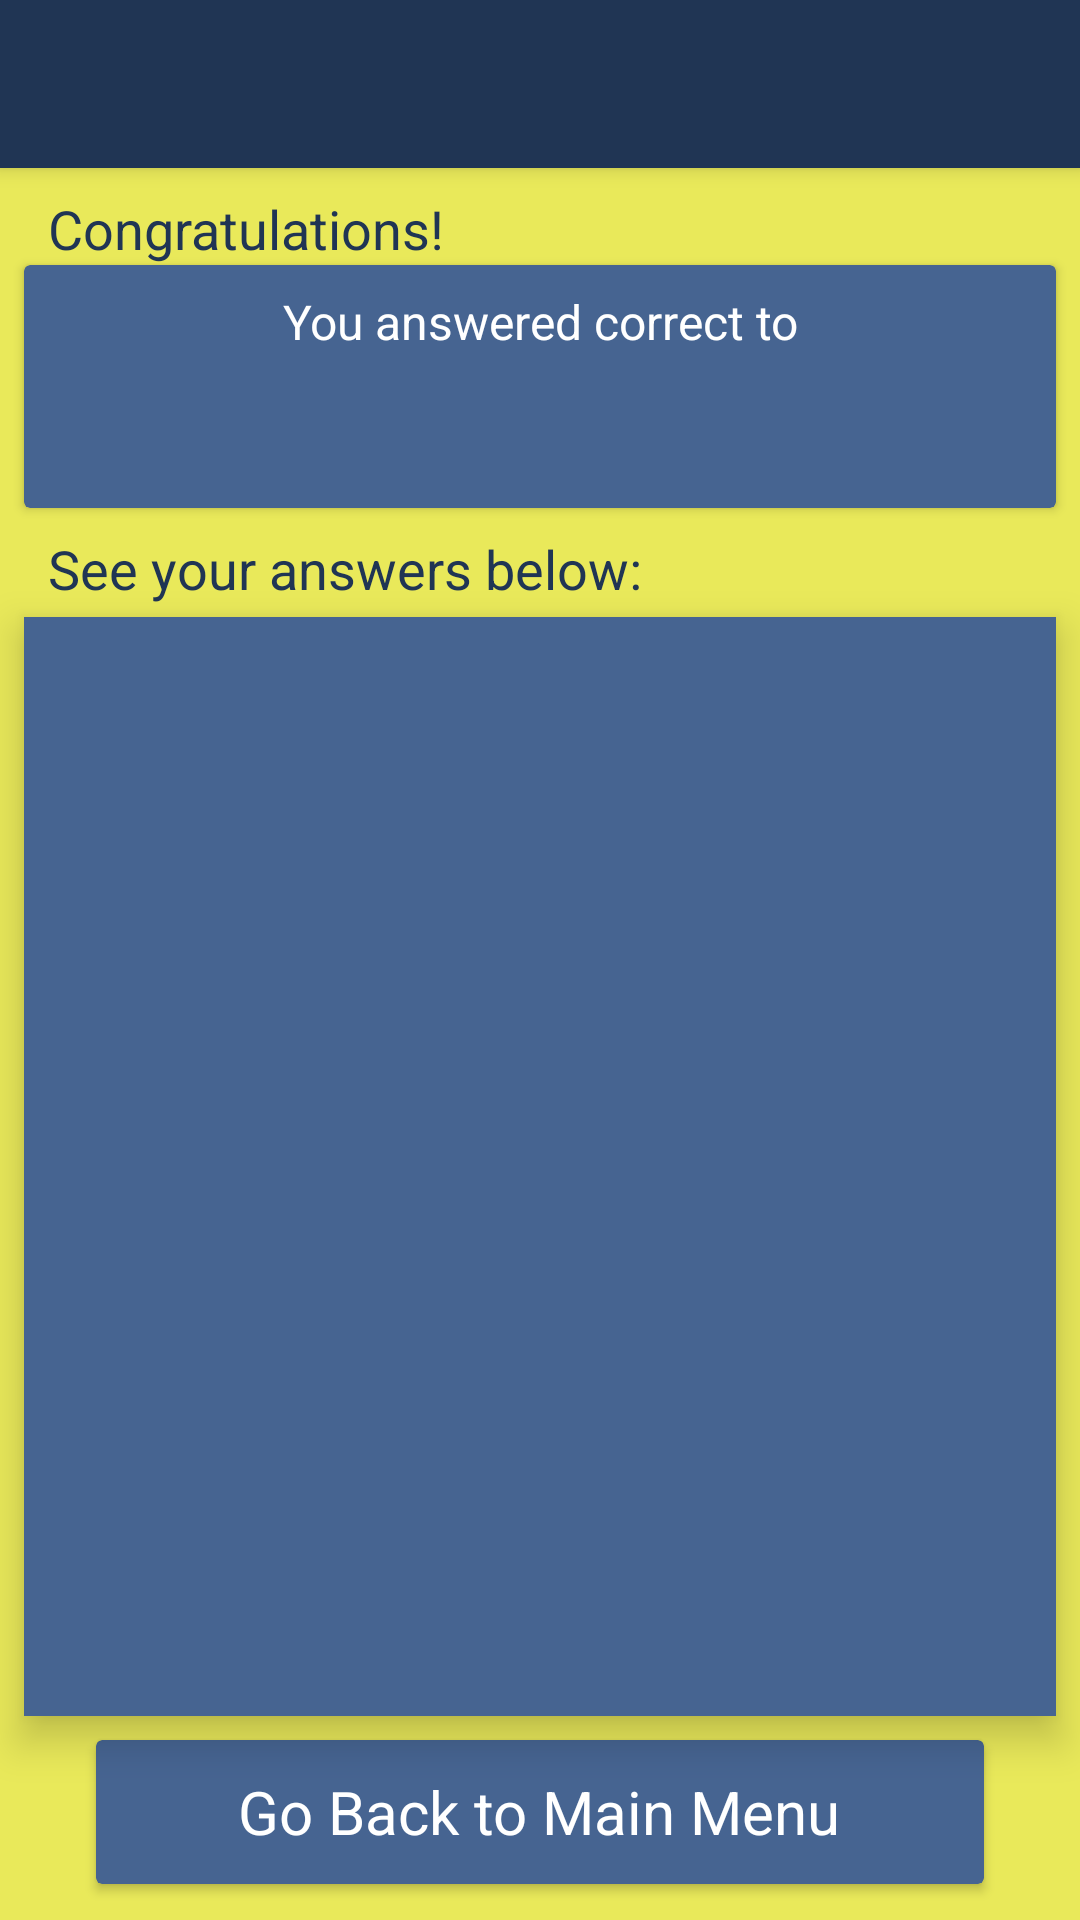

Here is an Android app screen rendered from its layout file. Give the layout XML and the strings, colors and styles it references.
<!-- AndroidManifest.xml: application theme AppTheme -->
<!-- res/layout/activity_result.xml -->
<?xml version="1.0" encoding="utf-8"?>
<layout xmlns:android="http://schemas.android.com/apk/res/android"
    xmlns:app="http://schemas.android.com/apk/res-auto"
    xmlns:tools="http://schemas.android.com/tools"
    tools:context=".activities.ResultActivity">

    <android.support.constraint.ConstraintLayout
        android:layout_width="match_parent"
        android:layout_height="match_parent">

        <android.support.v7.widget.Toolbar
            android:id="@+id/activity_result_tb"
            style="@style/ToolbarStandard"
            app:layout_constraintTop_toTopOf="parent"
            app:theme="@style/ToolBarStyle" />

        
        <android.support.constraint.Guideline
            android:id="@+id/activity_result_start_guideline"
            android:layout_width="wrap_content"
            android:layout_height="wrap_content"
            android:orientation="vertical"
            app:layout_constraintGuide_begin="@dimen/margin_medium" />

        <android.support.constraint.Guideline
            android:id="@+id/activity_result_end_guideline"
            android:layout_width="wrap_content"
            android:layout_height="wrap_content"
            android:orientation="vertical"
            app:layout_constraintGuide_end="@dimen/margin_medium" />

        
        <TextView
            android:id="@+id/activity_result_tv_congratulations"
            style="@style/TextHeaderLeft"
            android:text="@string/activity_result_congratulations"
            app:layout_constraintStart_toStartOf="@+id/activity_result_start_guideline"
            app:layout_constraintTop_toBottomOf="@id/activity_result_tb" />

        <android.support.v7.widget.CardView
            android:id="@+id/cardView"
            style="@style/CardViewStandard"
            app:cardBackgroundColor="@color/colorPrimary"
            app:layout_constraintBottom_toBottomOf="@id/activity_result_empty_view_2"
            app:layout_constraintEnd_toStartOf="@+id/activity_result_end_guideline"
            app:layout_constraintStart_toStartOf="@+id/activity_result_start_guideline"
            app:layout_constraintTop_toTopOf="@id/activity_result_empty_view_1" />

        <FrameLayout
            android:id="@+id/activity_result_empty_view_1"
            android:layout_width="match_parent"
            android:layout_height="@dimen/margin_medium"
            app:layout_constraintTop_toBottomOf="@id/activity_result_tv_congratulations" />

        <TextView
            android:id="@+id/activity_result_tv_intro_01"
            style="@style/TextSubHeaderCenter"
            android:text="@string/activity_result_intro01"
            app:layout_constraintEnd_toEndOf="parent"
            app:layout_constraintStart_toStartOf="parent"
            app:layout_constraintTop_toBottomOf="@id/activity_result_empty_view_1" />

        <TextView
            android:id="@+id/activity_result_tv_intro_02"
            style="@style/TextSubHeaderCenter"
            app:layout_constraintEnd_toEndOf="parent"
            app:layout_constraintStart_toStartOf="@+id/cardView"
            app:layout_constraintTop_toBottomOf="@id/activity_result_tv_intro_01" />

        <TextView
            android:id="@+id/activity_result_tv_intro_03"
            style="@style/TextSubHeaderCenter"
            app:layout_constraintEnd_toEndOf="parent"
            app:layout_constraintStart_toStartOf="@+id/cardView"
            app:layout_constraintTop_toBottomOf="@id/activity_result_tv_intro_02" />

        <FrameLayout
            android:id="@+id/activity_result_empty_view_2"
            android:layout_width="match_parent"
            android:layout_height="@dimen/margin_medium"
            app:layout_constraintTop_toBottomOf="@id/activity_result_tv_intro_03" />

        
        <TextView
            android:id="@+id/activity_result_tv_answers_below"
            style="@style/TextHeaderLeft"
            android:text="@string/activity_result_answers_below"
            app:layout_constraintStart_toStartOf="@+id/activity_result_start_guideline"
            app:layout_constraintTop_toBottomOf="@id/activity_result_empty_view_2" />

        <android.support.v7.widget.RecyclerView
            android:id="@+id/activity_result_rv_answers"
            style="@style/RecyclerViewStandard"
            android:layout_height="0dp"
            android:layout_marginBottom="@dimen/margin_medium"
            android:background="@color/colorPrimary"
            android:elevation="@dimen/elevation_8"
            app:layout_constraintBottom_toTopOf="@+id/activity_result_cv_finishing_activity"
            app:layout_constraintEnd_toEndOf="@+id/activity_result_end_guideline"
            app:layout_constraintStart_toStartOf="@+id/activity_result_start_guideline"
            app:layout_constraintTop_toBottomOf="@id/activity_result_tv_answers_below"
            tools:targetApi="lollipop" />

        <android.support.v7.widget.CardView
            android:id="@+id/activity_result_cv_finishing_activity"
            style="@style/ButtonsLarge"
            app:cardBackgroundColor="@color/colorPrimary"
            app:layout_constraintBottom_toBottomOf="parent"
            app:layout_constraintEnd_toEndOf="parent"
            app:layout_constraintStart_toStartOf="parent">

            <TextView
                android:id="@+id/activity_result_tv_finish_activity"
                style="@style/TextTitle"
                android:text="@string/activity_result_finish_activity"
                android:textColor="@color/colorWhite" />
        </android.support.v7.widget.CardView>
    </android.support.constraint.ConstraintLayout>
</layout>
<!-- resources referenced by this layout -->
<resources>
  <color name="colorPrimary">#466491</color>
  <color name="colorWhite">#fff</color>
  <dimen name="elevation_8">8dp</dimen>
  <dimen name="margin_medium">8dp</dimen>
  <string name="activity_result_answers_below">See your answers below:</string>
  <string name="activity_result_congratulations">Congratulations!</string>
  <string name="activity_result_finish_activity">Go Back to Main Menu</string>
  <string name="activity_result_intro01">You answered correct to </string>
  <style name="CardViewStandard" parent="AppTheme">
          <item name="android:layout_width">0dp</item>
          <item name="android:layout_height">0dp</item>
          <item name="android:foreground">?android:attr/selectableItemBackground</item>
          <item name="android:clickable">true</item>
          <item name="android:elevation" tools:targetApi="lollipop">@dimen/elevation_4</item>
      </style>
  <style name="RecyclerViewStandard" parent="AppTheme">
          <item name="android:layout_width">0dp</item>
          <item name="android:layout_height">wrap_content</item>
          <item name="android:layout_marginTop">@dimen/margin_small</item>
          <item name="android:layout_marginBottom">@dimen/margin_small</item>
          <item name="android:elevation" tools:targetApi="lollipop">@dimen/elevation_10</item>
      </style>
  <style name="TextHeaderLeft" parent="TextHeader">
          <item name="android:gravity">left</item>
      </style>
  <style name="TextSubHeaderCenter" parent="TextSubHeader">
          <item name="android:gravity">center</item>
          <item name="android:layout_marginBottom">@dimen/margin_x_small</item>
      </style>
  <style name="TextTitle" parent="Text">
          <item name="android:textSize">@dimen/text_title</item>
          <item name="android:textColor">@color/colorPrimaryDark</item>
          <item name="android:gravity">center</item>
      </style>
  <style name="ToolBarStyle" parent="Theme.AppCompat">
          <item name="android:textColorPrimary">@android:color/white</item>
          <item name="android:textColorSecondary">@android:color/white</item>
          <item name="actionMenuTextColor">@android:color/white</item>
      </style>
  <style name="ToolbarStandard" parent="AppTheme">
          <item name="android:elevation" tools:targetApi="lollipop">@dimen/elevation_4</item>
          <item name="android:layout_width">match_parent</item>
          <item name="android:layout_height">wrap_content</item>
          <item name="android:background">@color/colorPrimaryDark</item>
          <item name="android:minHeight">?attr/actionBarSize</item>
      </style>
  <dimen name="elevation_4">4dp</dimen>
  <dimen name="margin_xxx_large">32dp</dimen>
  <dimen name="margin_large">12dp</dimen>
  <dimen name="text_title">20sp</dimen>
  <dimen name="margin_small">4dp</dimen>
  <dimen name="elevation_10">10dp</dimen>
  <style name="TextSubHeader" parent="Text">
          <item name="android:elevation" tools:targetApi="lollipop">@dimen/elevation_10</item>
          <item name="android:textSize">@dimen/text_sub_header</item>
          <item name="android:layout_marginBottom">@dimen/margin_small</item>
          <item name="android:textColor">@color/colorWhite</item>
      </style>
  <dimen name="margin_x_small">2dp</dimen>
  <style name="Text" parent="AppTheme">
          <item name="android:layout_width">wrap_content</item>
          <item name="android:layout_height">wrap_content</item>
          <item name="android:layout_gravity">center</item>
      </style>
  <color name="colorPrimaryDark">#203554</color>
  <color name="colorAccent">#E9E95A</color>
  <color name="colorWhiteHint">#bfffffff</color>
  <dimen name="container_medium_large">48dp</dimen>
  <dimen name="text_header">18sp</dimen>
  <dimen name="text_sub_header">16sp</dimen>
</resources>
